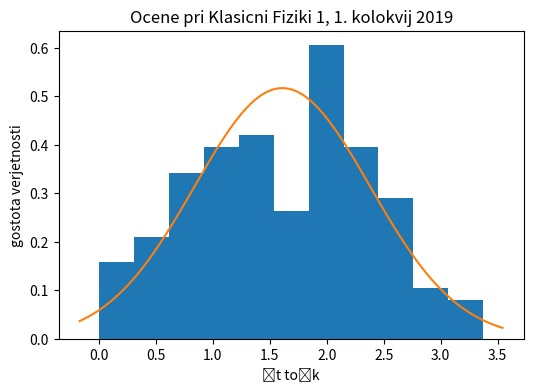

Recreate this plot in Python.
# [redacted]

import matplotlib.pyplot as plt
from scipy import stats
import numpy as np


# podatki - cifre
data = [1.375,0.75,0.375,1.5,0.25,0.625,2.25,2.375,1.875,1.875,0.875,2.375,2.375,2.5,1.875,2.5,2.125,1.875,2.25,2,0.5,1,1,2.375,1.25,2,1.5,1.375,1.25,1.5,2.5,1.125,0.75,2.375,2,2.625,2.625,3,0.875,1,1.125,1.875,1.5,2.375,1.5,0.5,1.5,1.75,0.375,2.5,1.875,2.5,0,1.875,1.125,1.75,2.125,2,2,1.875,1,1.25,1.125,1.625,2,0.5,1.75,3,2.25,2.625,2.125,1.25,1.125,1.125,0.625,1.625,0.25,1.75,2.25,1.875,2.375,1.25,2.5,2,3.25,1.75,2.25,0.75,2.25,1.75,2.125,1.875,3.375,1.875,1.125,0.75,3.125,2.5,0.75,1.125,2.375,2.875,0.25,0.375,1.25,0.25,1.125,3,1.75,0.875,1.125,0.875,2.375,1.875,2.75,1.375,0.25,0.875,1.25,0.375,1.125,1.625,0.625,0.375]

# na tabeli
ime_grafa = 'Ocene pri Klasicni Fiziki 1, 1. kolokvij 2019'
abscisa = 'št točk'
ordinata = r'gostota verjetnosti'


bins = int((len(data))**0.5)

res = stats.cumfreq(data, numbins=bins)

x = res.lowerlimit + \
    np.linspace(0, res.binsize*res.cumcount.size, res.cumcount.size)

mean, std = stats.norm.fit(data)

fig = plt.figure(figsize=(6, 4))
ax1 = fig.add_subplot(1, 1, 1)

ax1.hist(data, bins=bins, density=True)

xmin, xmax = plt.xlim()
x = np.linspace(xmin, xmax, 100)
y = stats.norm.pdf(x, mean, std)
ax1.plot(x, y)
ax1.set_xlabel(abscisa)
ax1.set_ylabel(ordinata)
ax1.set_title(ime_grafa)

t = mean

print("mean:",mean,'; stdev:', std)

plt.show()
